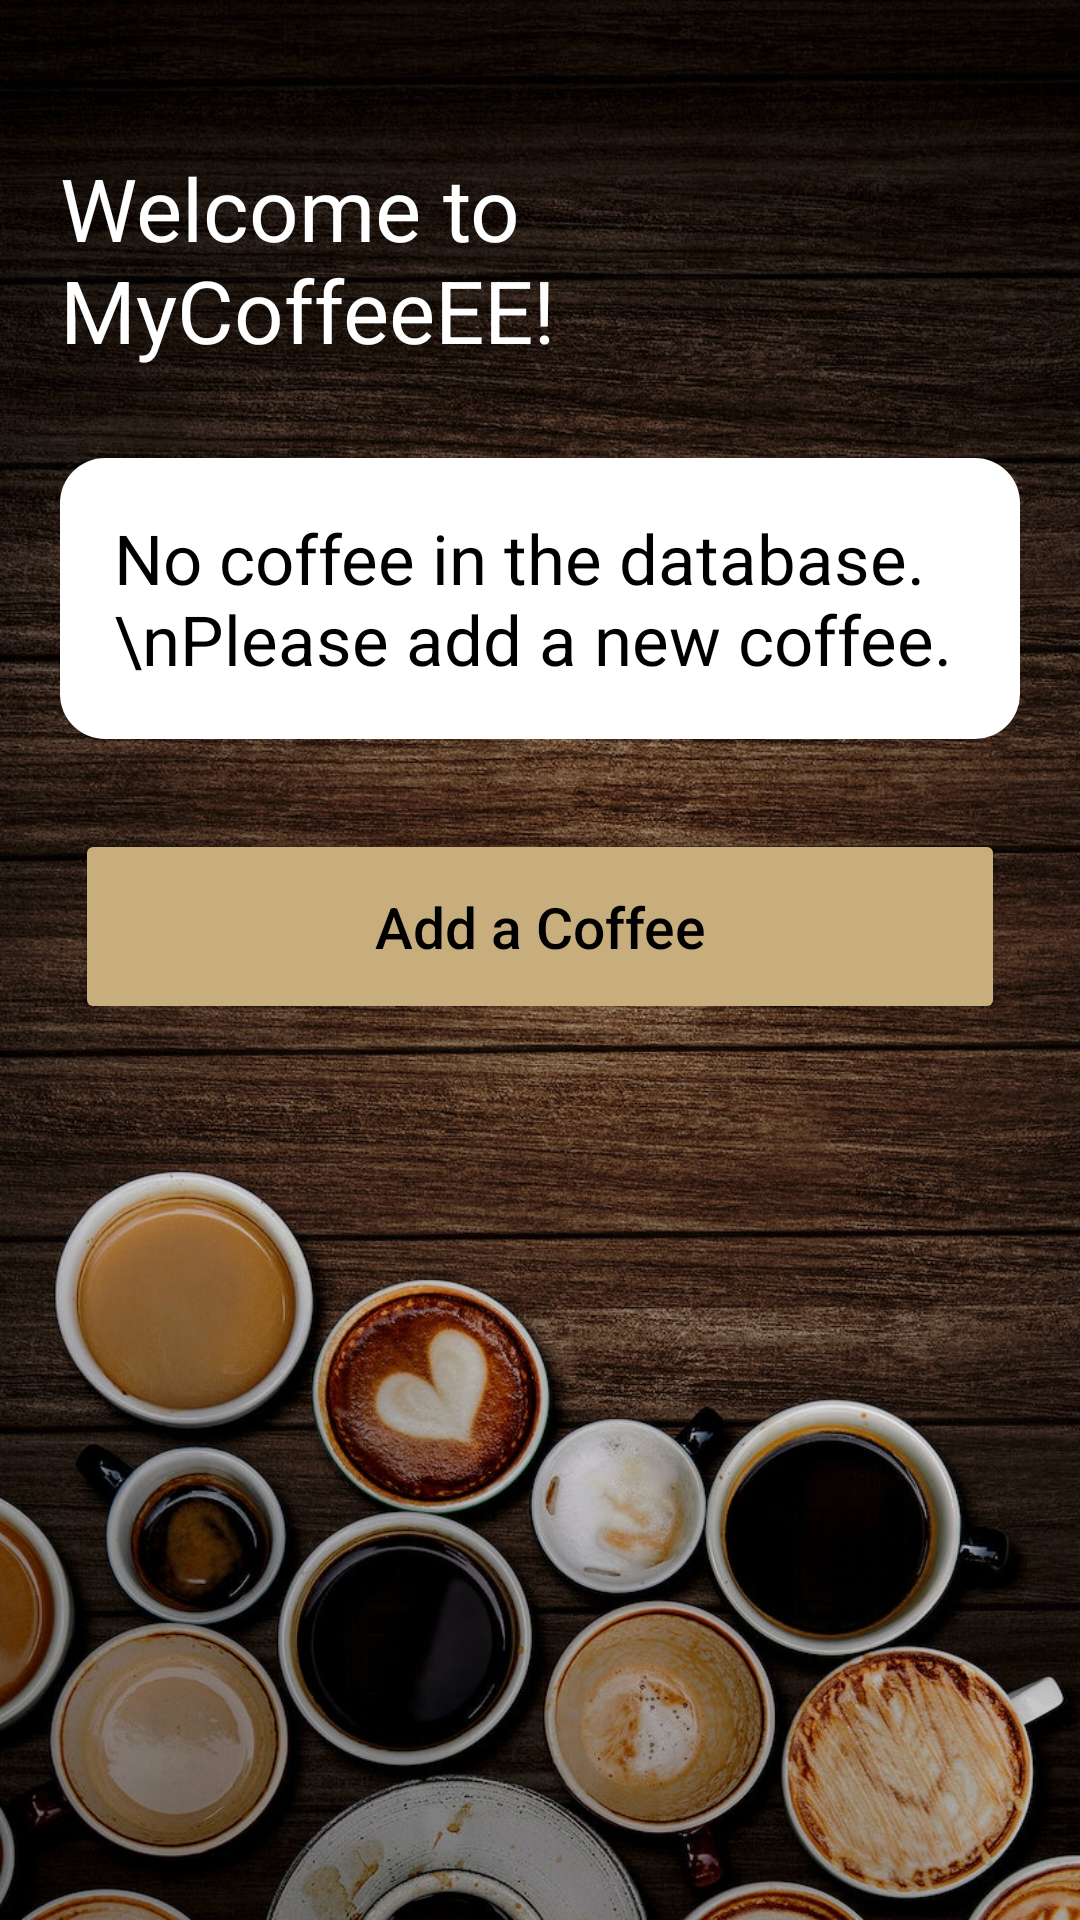

Produce the Android XML layout that renders to this screen, including the resource entries it uses.
<!-- AndroidManifest.xml: application theme Theme.Assignment2_coffee -->
<!-- res/layout/activity_main.xml -->
<?xml version="1.0" encoding="utf-8"?>
<LinearLayout xmlns:android="http://schemas.android.com/apk/res/android"
    xmlns:app="http://schemas.android.com/apk/res-auto"
    xmlns:tools="http://schemas.android.com/tools"
    android:layout_width="match_parent"
    android:layout_height="match_parent"
    android:orientation="vertical"
    android:gravity="top|center"
    android:padding="20dp"
    android:background="@drawable/coffeebackground"
    tools:context=".MainActivity">

    <TextView
        android:layout_width="wrap_content"
        android:layout_height="wrap_content"
        android:layout_marginTop="30dp"
        android:layout_marginBottom="30dp"
        android:text="@string/main_title"
        android:textSize="29dp"
        android:textColor="@color/white"
        />

    <TextView
        android:id="@+id/tvEmptyState"
        android:layout_width="wrap_content"
        android:layout_height="wrap_content"
        android:padding="18dp"
        android:text="No coffee in the database. \nPlease add a new coffee."
        android:visibility="visible"
        android:textColor="@color/black"
        android:textSize="23dp"
        android:background="@drawable/item_background"
        android:layout_gravity="center" />

    <androidx.recyclerview.widget.RecyclerView
        android:id="@+id/recyclerView"
        android:layout_width="match_parent"
        android:layout_height="0dp"
        android:layout_weight="1"
        android:visibility="gone"
        tools:listitem="@layout/item_coffee" />

    <Button
        android:id ="@+id/btnAdd"
        android:layout_width="310dp"
        android:layout_height="65dp"
        android:textAllCaps="false"
        android:text="Add a Coffee"
        android:textSize="19dp"
        android:textColor="@color/black"
        android:layout_marginTop="30dp"
        android:layout_marginBottom="30dp"
        app:backgroundTint="@color/brown_regular"
        app:strokeColor="#FFFFFF"
        app:strokeWidth="1dp"/>

</LinearLayout>
<!-- res/layout/item_coffee.xml (included above) -->
<?xml version="1.0" encoding="utf-8"?>
<LinearLayout xmlns:android="http://schemas.android.com/apk/res/android"
    xmlns:app="http://schemas.android.com/apk/res-auto"
    android:layout_width="match_parent"
    android:layout_height="wrap_content"
    android:padding="16dp"
    android:orientation="vertical"
    android:background="@drawable/item_background"
    android:layout_margin="8dp">

    <TextView
        android:id="@+id/descriptionTextView"
        android:layout_width="wrap_content"
        android:layout_height="wrap_content"
        android:text="Coffee Name"
        android:textStyle="bold"
        android:textSize="18sp" />

    <TextView
        android:id="@+id/quantityTextView"
        android:layout_width="wrap_content"
        android:layout_height="wrap_content"
        android:text="Quantity"
        android:textSize="16sp" />

    <TextView
        android:id="@+id/priceTextView"
        android:layout_width="wrap_content"
        android:layout_height="wrap_content"
        android:text="Price"
        android:textSize="16sp" />


    <LinearLayout
        android:layout_width="wrap_content"
        android:layout_height="wrap_content"
        android:orientation="horizontal"
        android:layout_gravity="center"
        android:layout_marginTop="15dp">


        <Button
            android:id="@+id/btnEdit"
            android:layout_width="wrap_content"
            android:layout_height="wrap_content"
            android:text="Edit"
            android:textAllCaps="false"
            android:textColor="@color/black"
            app:backgroundTint="@color/brown_regular"
            app:strokeColor="#FFFFFF"
            app:strokeWidth="1dp"/>

        <Space
            android:layout_width="90dp"
            android:layout_height="1dp"
            android:layout_weight="1" >
        </Space>


        <Button
            android:id="@+id/btnDelete"
            android:layout_width="wrap_content"
            android:layout_height="wrap_content"
            android:text="Delete"
            android:textAllCaps="false"
            android:textColor="@color/black"
            app:backgroundTint="@color/brown_regular"
            app:strokeColor="#FFFFFF"
            app:strokeWidth="1dp"/>

    </LinearLayout>

</LinearLayout>
<!-- resources referenced by this layout -->
<resources>
  <color name="black">#FF000000</color>
  <color name="brown_regular">#C8AE7D</color>
  <color name="white">#FFFFFFFF</color>
  <!-- drawable coffeebackground: jpg bitmap (drawable, 310253 bytes) -->
  <!-- drawable item_background (drawable) -->
  <?xml version="1.0" encoding="utf-8"?>
  <shape xmlns:android="http://schemas.android.com/apk/res/android">
      <solid android:color="@android:color/white"/>
      <corners android:radius="15dp"/> 
  </shape>
  <string name="main_title">Welcome to MyCoffeeEE!</string>
  <style name="Theme.Assignment2_coffee" parent="Theme.MaterialComponents.DayNight.DarkActionBar">
          
          <item name="colorPrimary">@color/purple_500</item>
          <item name="colorPrimaryVariant">@color/purple_700</item>
          <item name="colorOnPrimary">@color/white</item>
          
          <item name="colorSecondary">@color/teal_200</item>
          <item name="colorSecondaryVariant">@color/teal_700</item>
          <item name="colorOnSecondary">@color/black</item>
          
          <item name="android:statusBarColor" tools:targetApi="l">?attr/colorPrimaryVariant</item>
          
      </style>
  <color name="purple_500">#FF6200EE</color>
  <color name="purple_700">#FF3700B3</color>
  <color name="teal_200">#FF03DAC5</color>
  <color name="teal_700">#FF018786</color>
</resources>
